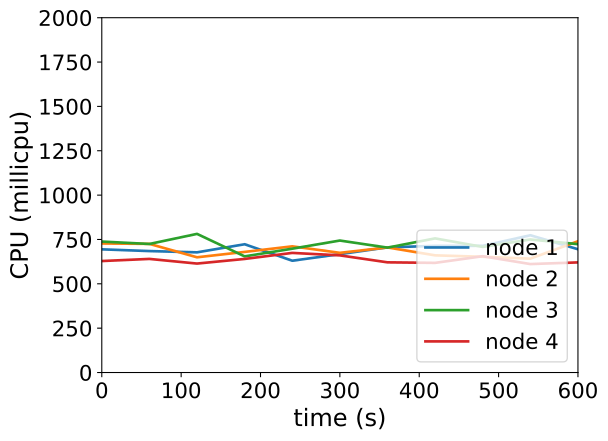

Values plotted in this chart, from the file beside it:
timestamp, ppgcc-m02_pod_amount, ppgcc-m02_memory, ppgcc-m02_cpu, ppgcc-m03_pod_amount, ppgcc-m03_memory, ppgcc-m03_cpu, ppgcc-m04_pod_amount, ppgcc-m04_memory, ppgcc-m04_cpu, ppgcc-m05_pod_amount, ppgcc-m05_memory, ppgcc-m05_cpu
0, 10, 1175676, 694371470, 10, 1189196, 727357332, 10, 1148228, 738194067, 10, 1181776, 628350137
60, 10, 1175940, 684576989, 10, 1189724, 725152229, 10, 1147172, 724599065, 10, 1180984, 640381231
120, 10, 1175280, 677435399, 10, 1188404, 649504508, 10, 1148360, 781466106, 10, 1183360, 614126311
180, 10, 1178052, 723052868, 10, 1190516, 679858131, 10, 1148096, 654703819, 10, 1185472, 640228753
240, 10, 1177392, 630216477, 10, 1191176, 711255907, 10, 1148888, 698108817, 10, 1186396, 674262313
300, 10, 1177524, 667247757, 10, 1190912, 674636830, 10, 1152980, 743917193, 10, 1187056, 660345113
360, 10, 1180032, 705483875, 10, 1191968, 704952601, 10, 1152452, 704011281, 10, 1185736, 621083380
420, 10, 1181880, 713919669, 10, 1191836, 660476309, 10, 1151000, 756024737, 10, 1186396, 618075774
480, 10, 1182144, 714124668, 10, 1192100, 652523061, 10, 1151924, 708110115, 10, 1186792, 655584490
540, 10, 1181352, 773726458, 10, 1190648, 641858556, 10, 1151528, 749898250, 10, 1187056, 611329030
600, 10, 1180824, 694974978, 10, 1195796, 740069979, 10, 1151924, 723607433, 10, 1185736, 620715709
